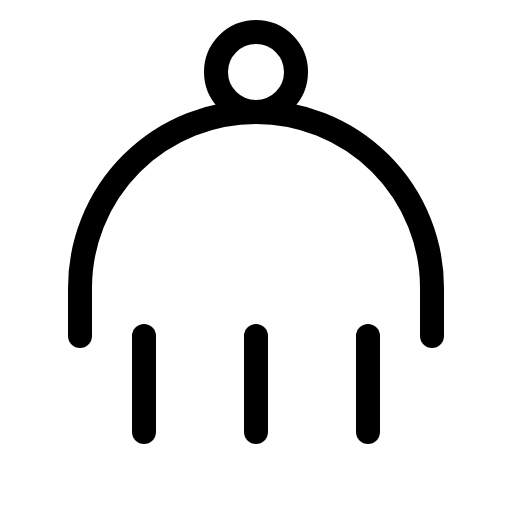
t = 0.00 s
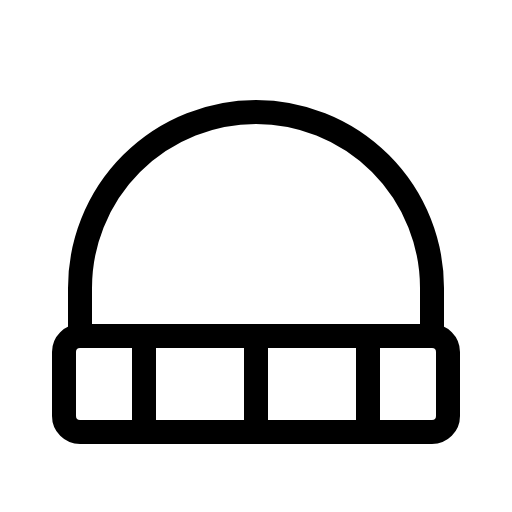
t = 1.50 s
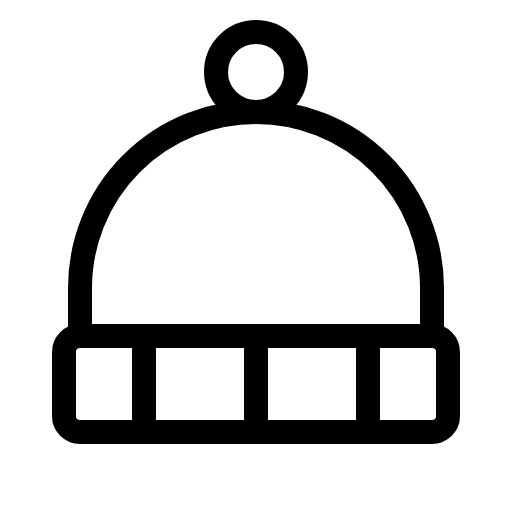
t = 1.88 s
t = 2.25 s: frame unchanged from t = 1.88 s, image omitted
t = 3.00 s: frame unchanged from t = 1.88 s, image omitted
t = 3.75 s: frame unchanged from t = 1.88 s, image omitted

The animated SVG that drew these frames (rendered in a browser with its animation timeline set to each time). Animation: 1 CSS @keyframes rule; one cycle of 4.50 s, repeats indefinitely.

<svg xmlns="http://www.w3.org/2000/svg" viewBox="0 0 256 256">
  <style>
    .draw-line {
      stroke-dasharray: 2000;
      stroke-dashoffset: 0;
    }
    svg:hover .draw-line {
      animation: phosphor-draw-in 3s ease-in-out infinite alternate;
    }
    @keyframes phosphor-draw-in {
      0%   { stroke-dashoffset: 2000; }
      50%  { stroke-dashoffset: 0; }
      100% { stroke-dashoffset: 0; }
    }
  </style><rect width="256" height="256" fill="none"/><rect x="32" y="168" width="192" height="48" rx="8" fill="none" stroke="currentColor" stroke-linecap="round" stroke-linejoin="round" stroke-width="12" class="draw-line" pathLength="1" style="animation-delay: 0s"/><line x1="72" y1="168" x2="72" y2="216" fill="none" stroke="currentColor" stroke-linecap="round" stroke-linejoin="round" stroke-width="12" class="draw-line" pathLength="1" style="animation-delay: 0.3s"/><line x1="128" y1="168" x2="128" y2="216" fill="none" stroke="currentColor" stroke-linecap="round" stroke-linejoin="round" stroke-width="12" class="draw-line" pathLength="1" style="animation-delay: 0.6s"/><line x1="184" y1="168" x2="184" y2="216" fill="none" stroke="currentColor" stroke-linecap="round" stroke-linejoin="round" stroke-width="12" class="draw-line" pathLength="1" style="animation-delay: 0.9s"/><path d="M40,168V144a88,88,0,0,1,176,0v24" fill="none" stroke="currentColor" stroke-linecap="round" stroke-linejoin="round" stroke-width="12" class="draw-line" pathLength="1" style="animation-delay: 1.2s"/><circle cx="128" cy="36" r="20" fill="none" stroke="currentColor" stroke-linecap="round" stroke-linejoin="round" stroke-width="12" class="draw-line" pathLength="1" style="animation-delay: 1.5s"/></svg>
